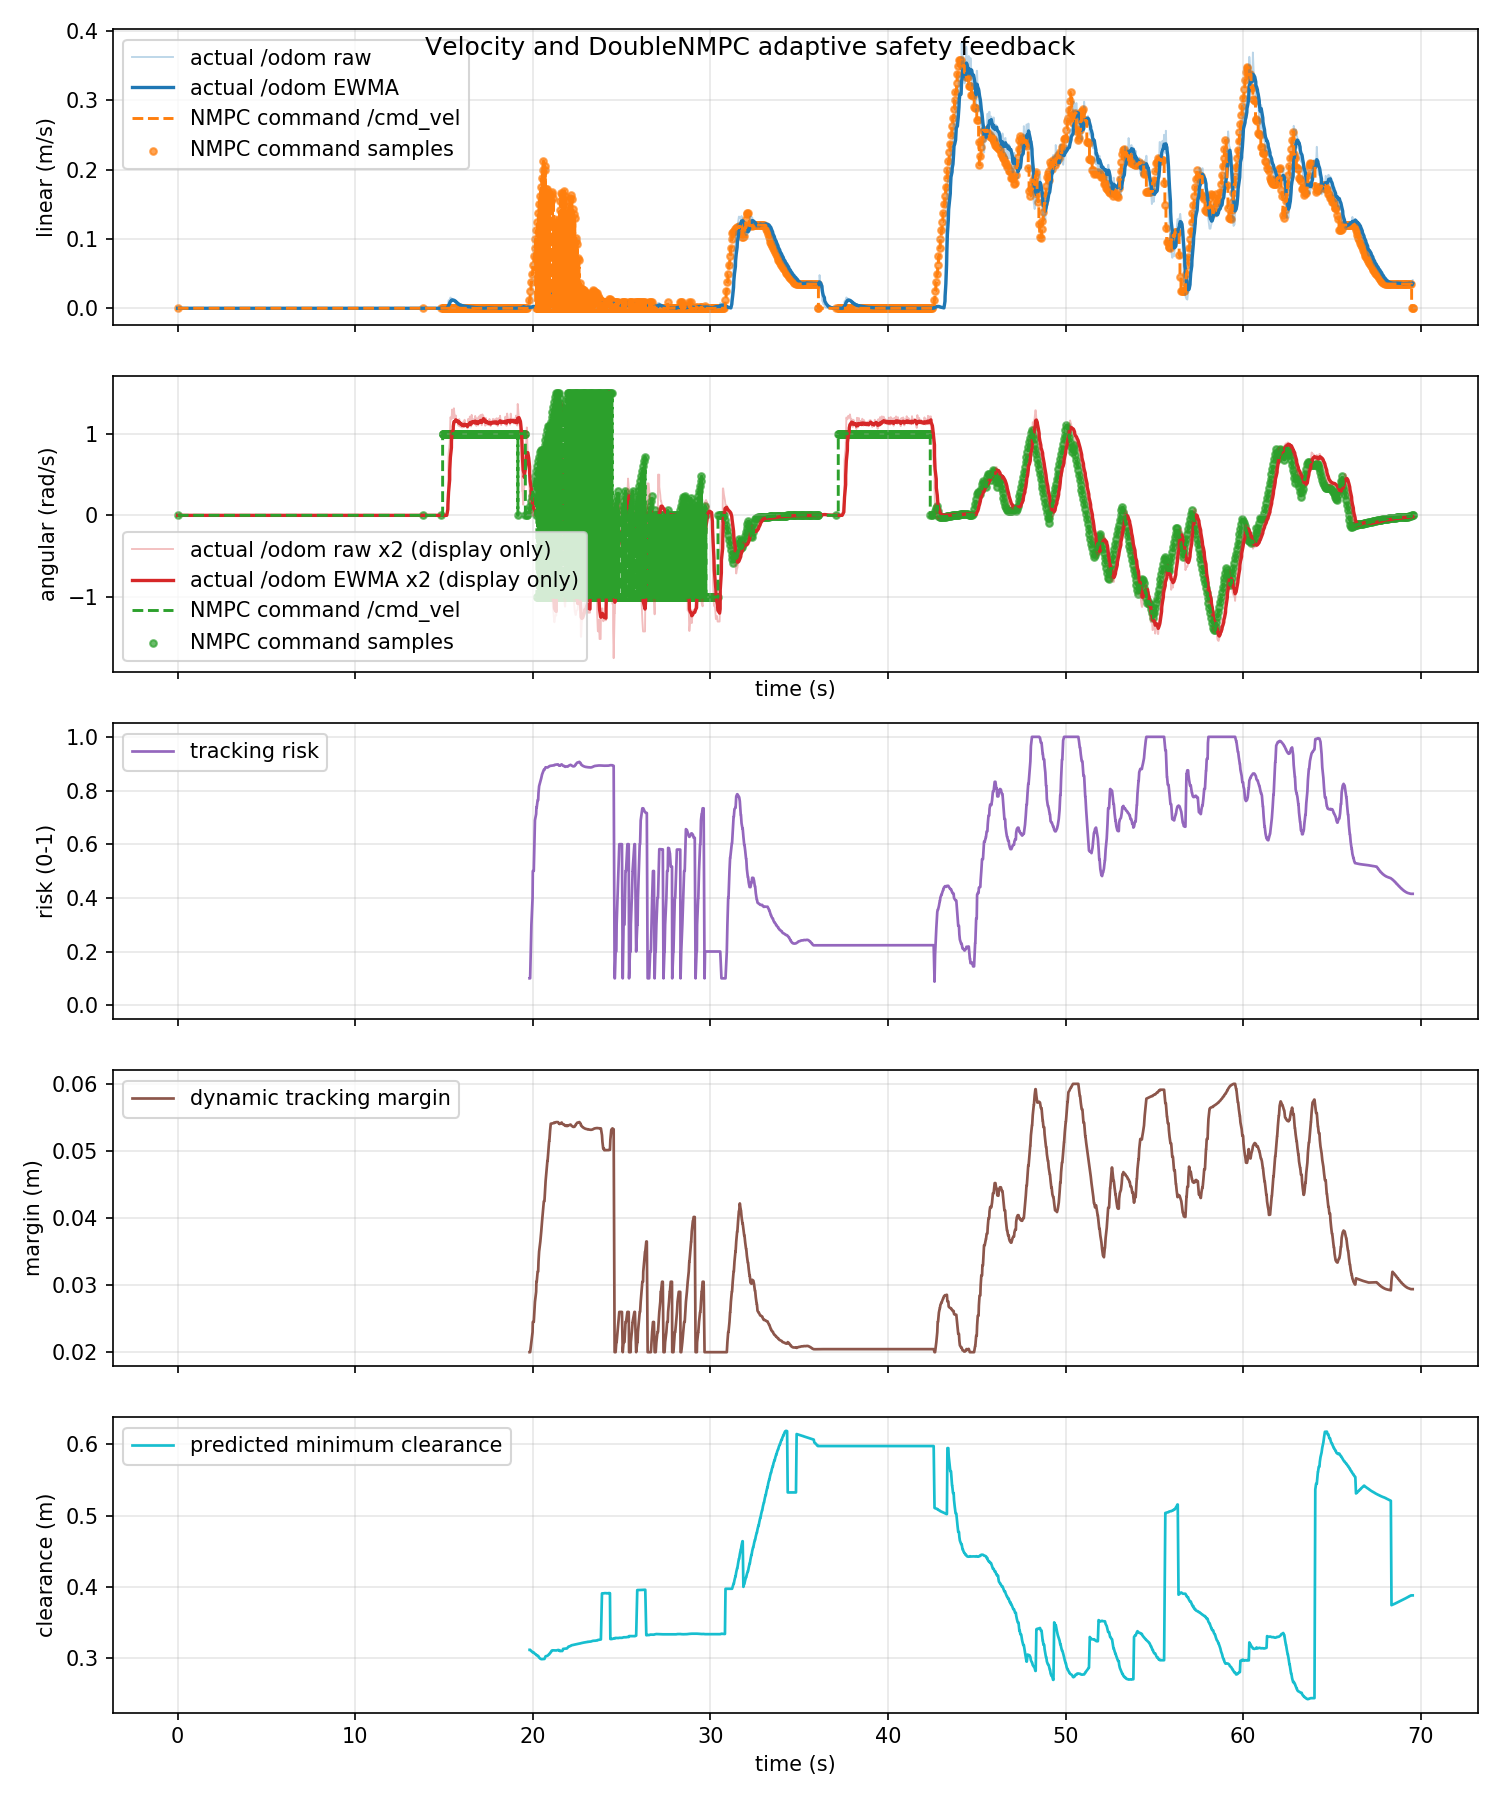

Source data for this figure (header and first rows):
time_s, actual_linear_mps, actual_angular_radps, command_linear_mps, command_angular_radps, command_linear_abs_mps, command_angular_abs_radps, tracking_risk, dynamic_safe_margin_m, predicted_min_clearance_m
0.0, 0.0, 0.0, 0.0, 0.0, 0.0, 0.0, nan, nan, nan
0.01749, 0.0, 0.0, 0.0, 0.0, 0.0, 0.0, nan, nan, nan
0.0801, 0.0, 0.0, 0.0, 0.0, 0.0, 0.0, nan, nan, nan
0.1033, 0.0, 0.0, 0.0, 0.0, 0.0, 0.0, nan, nan, nan
0.1175, 0.0, 0.0, 0.0, 0.0, 0.0, 0.0, nan, nan, nan
0.1516, 0.0, 0.0, 0.0, 0.0, 0.0, 0.0, nan, nan, nan
0.2193, 0.0, 0.0, 0.0, 0.0, 0.0, 0.0, nan, nan, nan
0.2199, 0.0, 0.0, 0.0, 0.0, 0.0, 0.0, nan, nan, nan
0.2647, 0.0, 0.0, 0.0, 0.0, 0.0, 0.0, nan, nan, nan
0.2947, 0.0, 0.0, 0.0, 0.0, 0.0, 0.0, nan, nan, nan
0.3175, 0.0, 0.0, 0.0, 0.0, 0.0, 0.0, nan, nan, nan
0.3635, 0.0, 0.0, 0.0, 0.0, 0.0, 0.0, nan, nan, nan
0.4175, 0.0, 0.0, 0.0, 0.0, 0.0, 0.0, nan, nan, nan
0.4306, 0.0, 0.0, 0.0, 0.0, 0.0, 0.0, nan, nan, nan
0.4487, 0.0, 0.0, 0.0, 0.0, 0.0, 0.0, nan, nan, nan
0.5042, 0.0, 0.0, 0.0, 0.0, 0.0, 0.0, nan, nan, nan
0.5174, 0.0, 0.0, 0.0, 0.0, 0.0, 0.0, nan, nan, nan
0.5756, 0.0, 0.0, 0.0, 0.0, 0.0, 0.0, nan, nan, nan
0.61, 0.0, 0.0, 0.0, 0.0, 0.0, 0.0, nan, nan, nan
0.6174, 0.0, 0.0, 0.0, 0.0, 0.0, 0.0, nan, nan, nan
0.6458, 0.0, 0.0, 0.0, 0.0, 0.0, 0.0, nan, nan, nan
0.7175, 0.0, 0.0, 0.0, 0.0, 0.0, 0.0, nan, nan, nan
0.7259, 0.0, 0.0, 0.0, 0.0, 0.0, 0.0, nan, nan, nan
0.7504, 0.0, 0.0, 0.0, 0.0, 0.0, 0.0, nan, nan, nan
0.8036, 0.0, 0.0, 0.0, 0.0, 0.0, 0.0, nan, nan, nan
0.8175, 0.0, 0.0, 0.0, 0.0, 0.0, 0.0, nan, nan, nan
0.8644, 0.0, 0.0, 0.0, 0.0, 0.0, 0.0, nan, nan, nan
0.9083, 0.0, 0.0, 0.0, 0.0, 0.0, 0.0, nan, nan, nan
0.9175, 0.0, 0.0, 0.0, 0.0, 0.0, 0.0, nan, nan, nan
0.9471, 0.0, 0.0, 0.0, 0.0, 0.0, 0.0, nan, nan, nan
1.004, 0.0, 0.0, 0.0, 0.0, 0.0, 0.0, nan, nan, nan
1.017, 0.0, 0.0, 0.0, 0.0, 0.0, 0.0, nan, nan, nan
1.076, 0.0, 0.0, 0.0, 0.0, 0.0, 0.0, nan, nan, nan
1.096, 0.0, 0.0, 0.0, 0.0, 0.0, 0.0, nan, nan, nan
1.117, 0.0, 0.0, 0.0, 0.0, 0.0, 0.0, nan, nan, nan
1.155, 0.0, 0.0, 0.0, 0.0, 0.0, 0.0, nan, nan, nan
1.217, 0.0, 0.0, 0.0, 0.0, 0.0, 0.0, nan, nan, nan
1.22, 0.0, 0.0, 0.0, 0.0, 0.0, 0.0, nan, nan, nan
1.245, 0.0, 0.0, 0.0, 0.0, 0.0, 0.0, nan, nan, nan
1.299, 0.0, 0.0, 0.0, 0.0, 0.0, 0.0, nan, nan, nan
1.317, 0.0, 0.0, 0.0, 0.0, 0.0, 0.0, nan, nan, nan
1.361, 0.0, 0.0, 0.0, 0.0, 0.0, 0.0, nan, nan, nan
1.417, 0.0, 0.0, 0.0, 0.0, 0.0, 0.0, nan, nan, nan
1.451, 0.0, 0.0, 0.0, 0.0, 0.0, 0.0, nan, nan, nan
1.462, 0.0, 0.0, 0.0, 0.0, 0.0, 0.0, nan, nan, nan
1.517, 0.0, 0.0, 0.0, 0.0, 0.0, 0.0, nan, nan, nan
1.52, 0.0, 0.0, 0.0, 0.0, 0.0, 0.0, nan, nan, nan
1.568, 0.0, 0.0, 0.0, 0.0, 0.0, 0.0, nan, nan, nan
1.597, 0.0, 0.0, 0.0, 0.0, 0.0, 0.0, nan, nan, nan
1.617, 0.0, 0.0, 0.0, 0.0, 0.0, 0.0, nan, nan, nan
1.647, 0.0, 0.0, 0.0, 0.0, 0.0, 0.0, nan, nan, nan
1.717, 0.0, 0.0, 0.0, 0.0, 0.0, 0.0, nan, nan, nan
1.728, 0.0, 0.0, 0.0, 0.0, 0.0, 0.0, nan, nan, nan
1.759, 0.0, 0.0, 0.0, 0.0, 0.0, 0.0, nan, nan, nan
1.807, 0.0, 0.0, 0.0, 0.0, 0.0, 0.0, nan, nan, nan
1.817, 0.0, 0.0, 0.0, 0.0, 0.0, 0.0, nan, nan, nan
1.861, 0.0, 0.0, 0.0, 0.0, 0.0, 0.0, nan, nan, nan
1.898, 0.0, 0.0, 0.0, 0.0, 0.0, 0.0, nan, nan, nan
1.917, 0.0, 0.0, 0.0, 0.0, 0.0, 0.0, nan, nan, nan
1.955, 0.0, 0.0, 0.0, 0.0, 0.0, 0.0, nan, nan, nan
... 2,007 more rows
